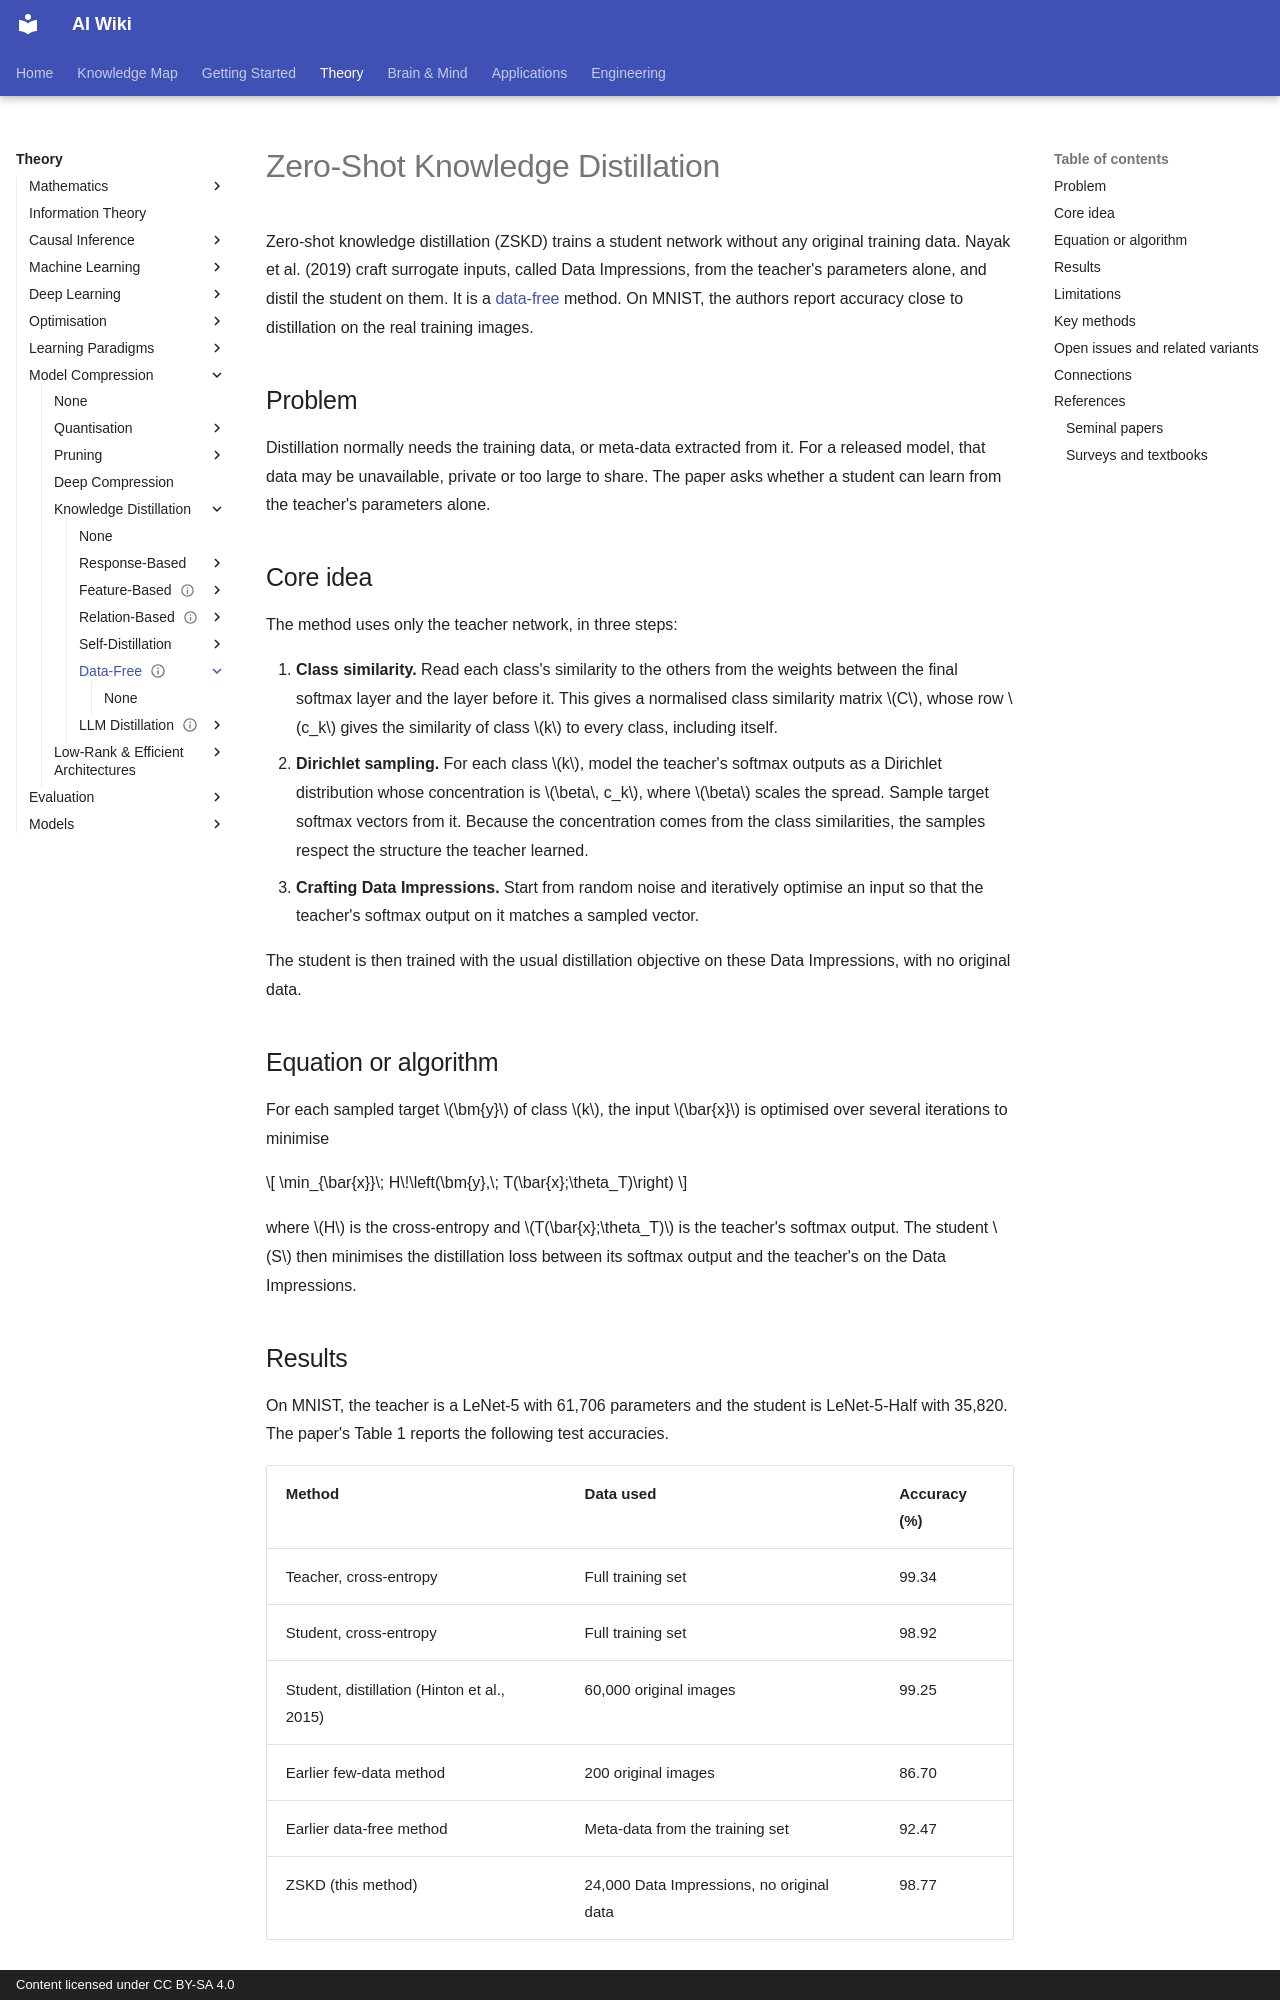

repository: zi-yue-1129/ai-wiki · page: theory/model-compression/knowledge-distillation/data-free/zero-shot-kd/index.html · generator: mkdocs · copyright: Content licensed under CC BY-SA 4.0

---
status: complete
last_reviewed: 2026-10-28
tags:
- model compression
- knowledge distillation
- data-free distillation
aliases:
  - Zero-shot knowledge distillation
  - ZSKD
  - 零樣本知識蒸餾
---

# Zero-Shot Knowledge Distillation

Zero-shot knowledge distillation (ZSKD) trains a student network without any original training data. Nayak et al. (2019) craft surrogate inputs, called Data Impressions, from the teacher's parameters alone, and distil the student on them. It is a [data-free](../index.md) method. On MNIST, the authors report accuracy close to distillation on the real training images.

## Problem

Distillation normally needs the training data, or meta-data extracted from it. For a released model, that data may be unavailable, private or too large to share. The paper asks whether a student can learn from the teacher's parameters alone.

## Core idea

The method uses only the teacher network, in three steps:

1. **Class similarity.** Read each class's similarity to the others from the weights between the final softmax layer and the layer before it. This gives a normalised class similarity matrix $C$, whose row $c_k$ gives the similarity of class $k$ to every class, including itself.
2. **Dirichlet sampling.** For each class $k$, model the teacher's softmax outputs as a Dirichlet distribution whose concentration is $\beta\, c_k$, where $\beta$ scales the spread. Sample target softmax vectors from it. Because the concentration comes from the class similarities, the samples respect the structure the teacher learned.
3. **Crafting Data Impressions.** Start from random noise and iteratively optimise an input so that the teacher's softmax output on it matches a sampled vector.

The student is then trained with the usual distillation objective on these Data Impressions, with no original data.

## Equation or algorithm

For each sampled target $\bm{y}$ of class $k$, the input $\bar{x}$ is optimised over several iterations to minimise

$$
\min_{\bar{x}}\; H\!\left(\bm{y},\; T(\bar{x};\theta_T)\right)
$$

where $H$ is the cross-entropy and $T(\bar{x};\theta_T)$ is the teacher's softmax output. The student $S$ then minimises the distillation loss between its softmax output and the teacher's on the Data Impressions.

## Results

On MNIST, the teacher is a LeNet-5 with 61,706 parameters and the student is LeNet-5-Half with 35,820. The paper's Table 1 reports the following test accuracies.

| Method | Data used | Accuracy (%) |
|---|---|---|
| Teacher, cross-entropy | Full training set | 99.34 |
| Student, cross-entropy | Full training set | 98.92 |
| Student, distillation (Hinton et al., 2015) | 60,000 original images | 99.25 |
| Earlier few-data method | 200 original images | 86.70 |
| Earlier data-free method | Meta-data from the training set | 92.47 |
| ZSKD (this method) | 24,000 Data Impressions, no original data | 98.77 |

The paper also reports results on Fashion-MNIST and CIFAR-10. On Fashion-MNIST, ZSKD performs close to classical distillation, and it outperforms the few-data baseline by a large margin.
